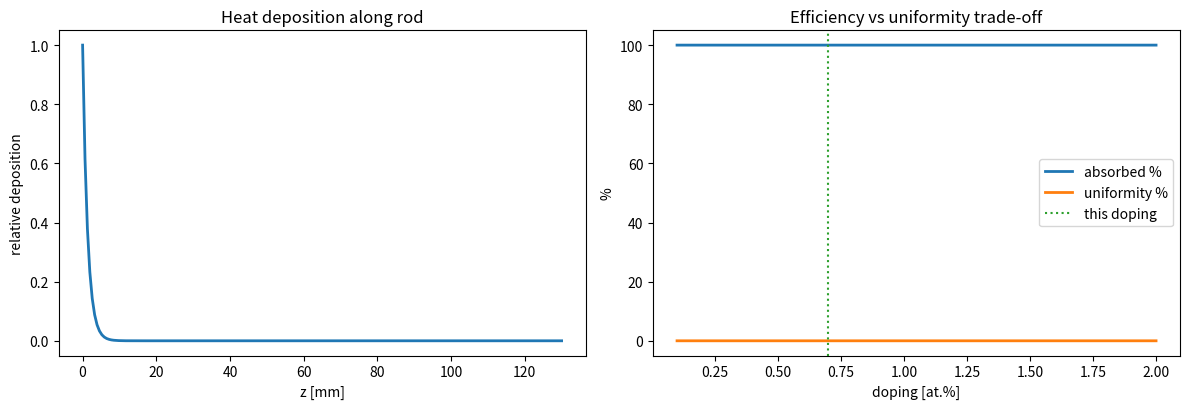

Source code (Python):
#!/usr/bin/env python3
"""
================================================================================
pump_absorption.py  -  pump absorption vs doping & rod length (Beer-Lambert)
================================================================================
pump_diode.py gave the 808 nm light arriving at the rod; spatial_gain.py gave
the 2D transverse pump pattern. This module covers the LONGITUDINAL absorption:
as pump light travels through the doped rod it's absorbed exponentially
(Beer-Lambert), so the front of the rod sees more pump than the back. Doping and
length trade off: high doping / long rod absorbs nearly all the pump (efficient)
but concentrates heat at the entry face (non-uniform, worse thermal lens). This
is the design knob that sets both efficiency AND thermal uniformity.

Model
-----
  Absorbed fraction over length L:  eta_abs = 1 - exp(-alpha L)
  alpha = sigma_abs * N_dopant  (absorption coefficient).
  Local deposition:  dP/dz = -alpha P(z),  P(z) = P0 exp(-alpha z).
  Uniformity metric: ratio of back-face to front-face deposition.

Reports absorbed fraction, the longitudinal deposition profile, and the
efficiency/uniformity trade-off vs doping.

Run:
    python pump_absorption.py
    python pump_absorption.py --doping-pct 0.7 --length-mm 130
================================================================================
"""
from __future__ import annotations

import argparse
from dataclasses import dataclass

import numpy as np

try:
    import matplotlib.pyplot as plt
    _HAVE_MPL = True
except Exception:
    _HAVE_MPL = False

# Nd:YAG: 1 at.% doping ~ 1.38e20 Nd ions / cm^3
ND_PER_CM3_PER_PCT = 1.38e20
SIGMA_ABS_CM2 = 7.7e-20      # 808 nm absorption cross section (Nd:YAG)


@dataclass
class PumpAbsorption:
    doping_pct: float = 0.7
    length_mm: float = 130.0

    @property
    def alpha_per_cm(self) -> float:
        N = self.doping_pct * ND_PER_CM3_PER_PCT
        return SIGMA_ABS_CM2 * N

    def absorbed_fraction(self) -> float:
        return 1.0 - np.exp(-self.alpha_per_cm * (self.length_mm / 10.0))

    def deposition_profile(self, n=200):
        z_cm = np.linspace(0, self.length_mm / 10.0, n)
        dep = self.alpha_per_cm * np.exp(-self.alpha_per_cm * z_cm)
        return z_cm, dep / dep.max()

    def uniformity(self) -> float:
        """Back-face / front-face deposition (1.0 = perfectly uniform)."""
        L_cm = self.length_mm / 10.0
        return float(np.exp(-self.alpha_per_cm * L_cm))


def main():
    ap = argparse.ArgumentParser(description="Pump absorption vs doping/length")
    ap.add_argument("--doping-pct", type=float, default=0.7)
    ap.add_argument("--length-mm", type=float, default=130.0)
    args = ap.parse_args()

    pa = PumpAbsorption(doping_pct=args.doping_pct, length_mm=args.length_mm)

    print("=" * 60)
    print(" Longitudinal pump absorption (Beer-Lambert)")
    print("=" * 60)
    print(f"  doping              : {args.doping_pct:.2f} at.%")
    print(f"  rod length          : {args.length_mm:.0f} mm")
    print(f"  absorption coeff    : {pa.alpha_per_cm:.3f} /cm")
    print(f"  absorbed fraction   : {pa.absorbed_fraction()*100:.1f} %")
    print(f"  uniformity (back/front): {pa.uniformity():.3f}")
    print(f"  -> {'efficient but front-loaded heat' if pa.absorbed_fraction() > 0.9 else 'uniform but leaks pump'}")
    print(f"  (paper: 0.6-0.8% doped, 130 mm rods)")
    print("=" * 60)

    if _HAVE_MPL:
        fig, ax = plt.subplots(1, 2, figsize=(12, 4.2))
        z, dep = pa.deposition_profile()
        ax[0].plot(z * 10, dep, lw=2)
        ax[0].set(title="Heat deposition along rod", xlabel="z [mm]",
                  ylabel="relative deposition")
        dopings = np.linspace(0.1, 2.0, 100)
        abss = [PumpAbsorption(d, args.length_mm).absorbed_fraction()*100 for d in dopings]
        unis = [PumpAbsorption(d, args.length_mm).uniformity()*100 for d in dopings]
        ax[1].plot(dopings, abss, lw=2, label="absorbed %")
        ax[1].plot(dopings, unis, lw=2, label="uniformity %")
        ax[1].axvline(args.doping_pct, color="tab:green", ls=":", label="this doping")
        ax[1].set(title="Efficiency vs uniformity trade-off",
                  xlabel="doping [at.%]", ylabel="%"); ax[1].legend()
        plt.tight_layout(); plt.savefig("pump_absorption.png", dpi=130)
        print("Saved -> pump_absorption.png")
        plt.show()


if __name__ == "__main__":
    main()
